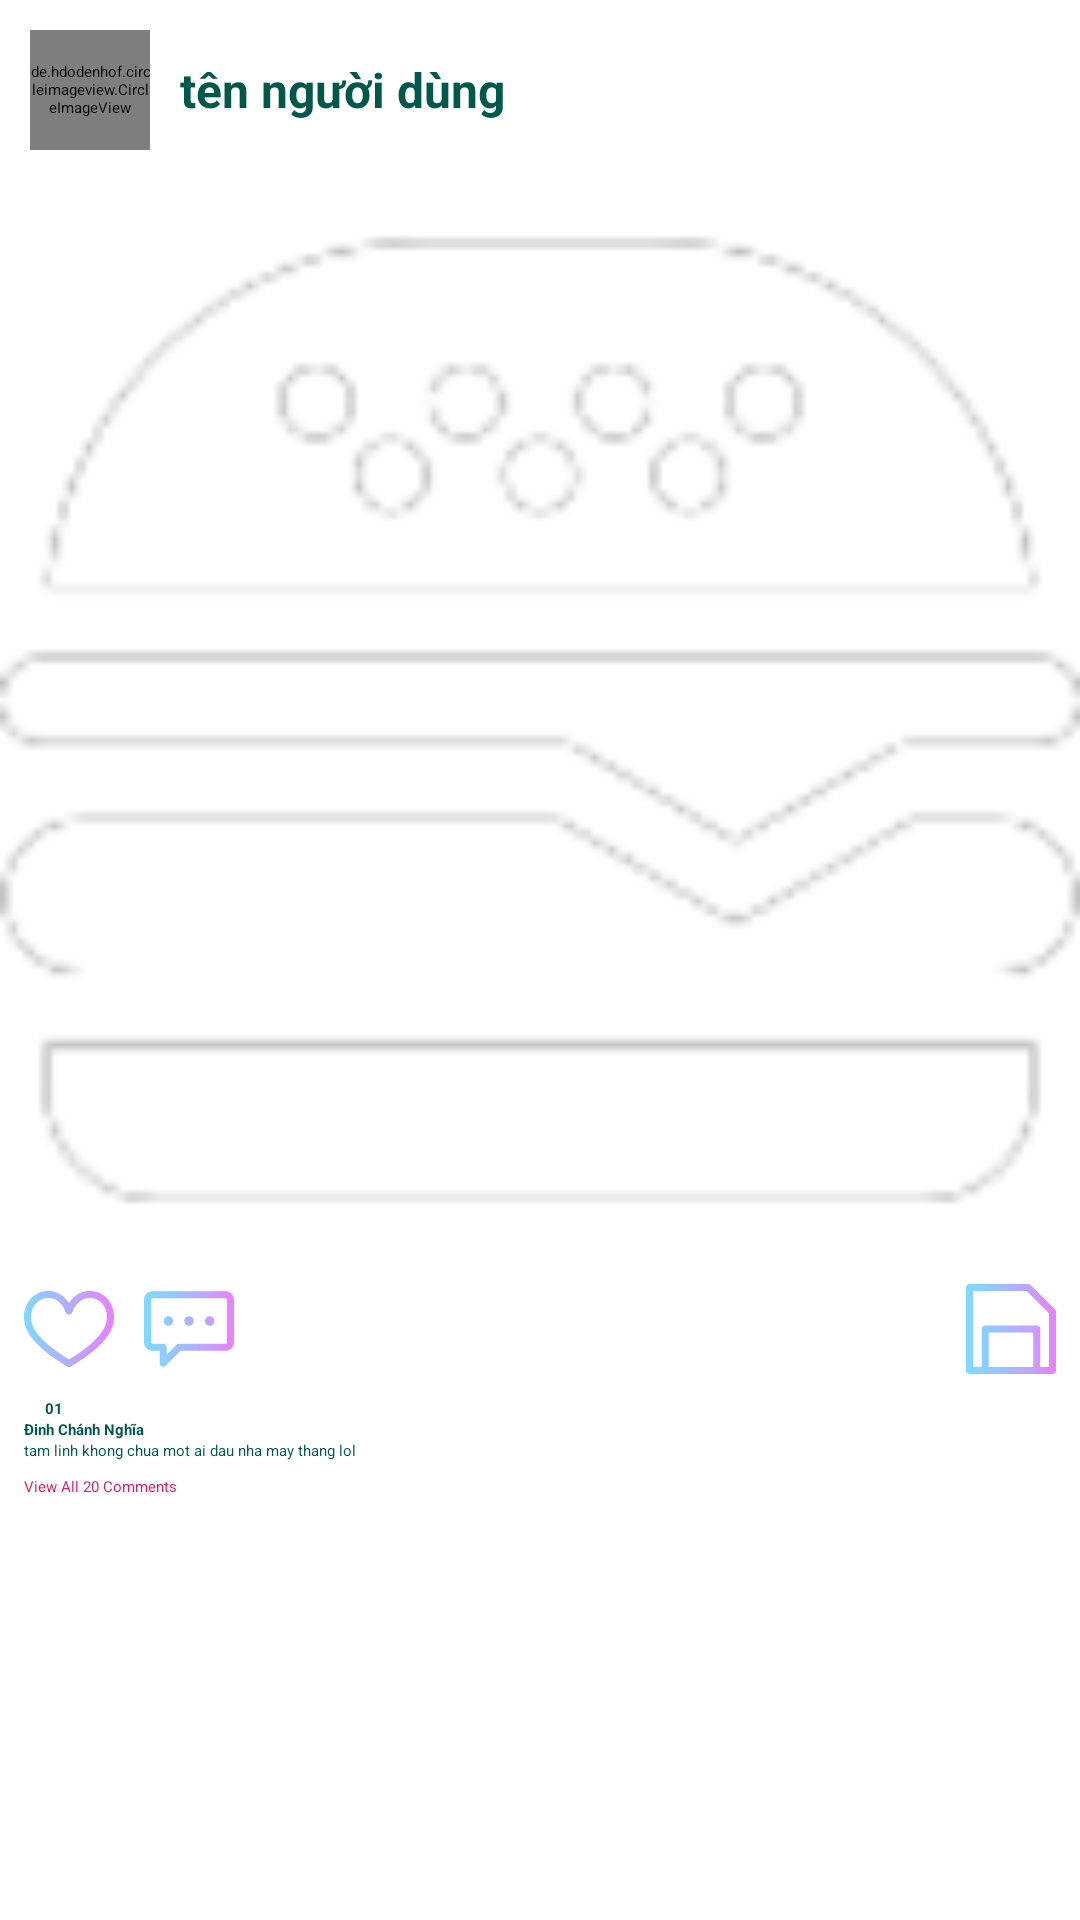

Produce the Android XML layout that renders to this screen, including the resource entries it uses.
<!-- AndroidManifest.xml: application theme Theme.AndroidUI -->
<!-- res/layout/post_item.xml -->
<?xml version="1.0" encoding="utf-8"?>
<RelativeLayout xmlns:android="http://schemas.android.com/apk/res/android"
    xmlns:tools="http://schemas.android.com/tools"
    android:layout_width="match_parent"
    android:layout_height="wrap_content"
    xmlns:app="http://schemas.android.com/apk/res-auto">

    <ImageView
        android:layout_width="wrap_content"
        android:layout_height="wrap_content"
        android:layout_alignParentEnd="true"
        android:src="@drawable/ic_more"
        android:id="@+id/more"
        android:layout_margin="15dp"/>

    <LinearLayout

        android:layout_width="match_parent"
        android:layout_height="wrap_content"
        android:orientation="vertical">

        <LinearLayout
            android:layout_width="wrap_content"
            android:layout_height="wrap_content"
            android:orientation="horizontal">


            <de.hdodenhof.circleimageview.CircleImageView
                android:id="@+id/image_profile"
                android:layout_width="40dp"
                android:layout_height="40dp"
                android:layout_margin="10dp" />

            <TextView
                android:id="@+id/username"
                android:layout_width="wrap_content"
                android:layout_height="wrap_content"
                android:layout_gravity="center_vertical"
                android:text="tên người dùng"
                android:textColor="@color/colorPrimaryDark"
                android:textSize="16sp"
                android:textStyle="bold" />

        </LinearLayout>

        <androidx.constraintlayout.widget.ConstraintLayout
            android:layout_width="match_parent"
            android:layout_height="wrap_content">

            <ImageView
                android:id="@+id/post_image"
                android:layout_width="match_parent"
                android:layout_height="0dp"
                android:scaleType="centerCrop"
                android:src="@drawable/logo"
                app:layout_constraintDimensionRatio="1:1"
                tools:ignore="MissingConstraints" />


        </androidx.constraintlayout.widget.ConstraintLayout>

        <RelativeLayout
            android:layout_width="match_parent"
            android:layout_height="wrap_content"
            android:padding="8dp">

            <ImageView
                android:id="@+id/like"
                android:layout_width="30dp"
                android:layout_height="30dp"
                android:src="@drawable/ic_like" />

            <ImageView
                android:id="@+id/comment"
                android:layout_width="30dp"
                android:layout_height="30dp"
                android:layout_marginStart="10dp"
                android:layout_toEndOf="@id/like"
                android:src="@drawable/ic_comment" />

            <ImageView
                android:id="@+id/save"
                android:layout_width="30dp"
                android:layout_height="30dp"
                android:layout_alignParentEnd="true"
                android:src="@drawable/ic_save" />

        </RelativeLayout>


        <TextView
            android:id="@+id/likes"

            android:text="01"
            android:layout_width="wrap_content"
            android:layout_height="wrap_content"
            android:layout_marginStart="15dp"
            android:textColor="@color/colorPrimaryDark"
            android:textStyle="bold" />

        <TextView
            android:id="@+id/publisher"
            android:layout_width="wrap_content"
            android:layout_height="wrap_content"
            android:layout_marginStart="8dp"
            android:text="Đinh Chánh Nghĩa"
            android:textColor="@color/colorPrimaryDark"
            android:textStyle="bold" />

        <TextView
            android:id="@+id/description"
            android:layout_width="wrap_content"
            android:layout_height="wrap_content"
            android:layout_marginStart="8dp"
            android:text="tam linh khong chua mot ai dau nha may thang lol"
            android:textColor="@color/colorPrimaryDark" />

        <TextView
            android:id="@+id/comments"
            android:layout_width="wrap_content"
            android:layout_height="wrap_content"
            android:layout_marginStart="8dp"
            android:layout_marginTop="5dp"
            android:layout_marginBottom="10dp"
            android:text="View All 20 Comments"
            android:textColor="@color/colorAccent" />

        <View style="@style/Divider_Post"></View>

    </LinearLayout>


</RelativeLayout>
<!-- resources referenced by this layout -->
<resources>
  <color name="colorAccent">#D81B60</color>
  <color name="colorPrimaryDark">#00574B</color>
  <!-- drawable ic_like (drawable) -->
  <vector android:height="24dp" android:viewportHeight="512"
      android:viewportWidth="512" android:width="24dp"
      xmlns:aapt="http://schemas.android.com/aapt" xmlns:android="http://schemas.android.com/apk/res/android">
      <path android:pathData="M256,472.779c-3.589,0 -7.178,-0.965 -10.363,-2.894C75.757,366.972 0,279.858 0,187.425C0,106.588 57.544,39.221 138,39.221c42.59,0 79.926,18.991 107.971,54.921c3.74,4.792 7.074,9.585 10.029,14.229c2.955,-4.643 6.289,-9.437 10.029,-14.229C294.074,58.212 331.41,39.221 374,39.221c80.503,0 138,67.41 138,148.205c0,92.433 -75.757,179.547 -245.637,282.46C263.178,471.815 259.589,472.779 256,472.779zM138,79.221c-58.666,0 -98,50.001 -98,108.205c0,37.771 17.285,75.419 52.843,115.095C128.21,341.982 181.655,383.534 256,429.343c74.345,-45.809 127.79,-87.361 163.157,-126.823C454.715,262.844 472,225.196 472,187.425c0,-58.156 -39.272,-108.205 -98,-108.205c-30.246,0 -55.964,13.301 -76.439,39.533c-15.749,20.176 -22.404,40.673 -22.467,40.875c-2.605,8.356 -10.341,14.046 -19.093,14.046s-16.488,-5.691 -19.093,-14.046c-0.048,-0.151 -6.909,-21.308 -23.193,-41.797C193.35,92.211 167.876,79.221 138,79.221z">
          <aapt:attr name="android:fillColor">
              <gradient android:endX="512" android:endY="256"
                  android:startX="0" android:startY="256" android:type="linear">
                  <item android:color="#FF80D8FF" android:offset="0"/>
                  <item android:color="#FFEA80FC" android:offset="1"/>
              </gradient>
          </aapt:attr>
      </path>
  </vector>
  <!-- drawable ic_save (drawable) -->
  <vector xmlns:android="http://schemas.android.com/apk/res/android"
      xmlns:aapt="http://schemas.android.com/aapt"
      android:width="512dp"
      android:height="512dp"
      android:viewportWidth="512"
      android:viewportHeight="512">
    <path
        android:pathData="M506.142,144.346L367.655,5.857C363.904,2.107 358.817,0 353.513,0H20C8.954,0 0,8.954 0,20v472c0,11.046 8.954,20 20,20c8.111,0 466.662,0 472,0c11.046,0 20,-8.954 20,-20V158.487C512,153.183 509.893,148.096 506.142,144.346zM129.112,472V276h253.776v196H129.112zM472,472h-49.112V256c0,-11.046 -8.954,-20 -20,-20H109.112c-11.046,0 -20,8.954 -20,20v216H40V40h305.229L472,166.771V472z">
      <aapt:attr name="android:fillColor">
        <gradient 
            android:startY="256"
            android:startX="0"
            android:endY="256"
            android:endX="512"
            android:type="linear">
          <item android:offset="0" android:color="#FF80D8FF"/>
          <item android:offset="0.16" android:color="#FF88D1FF"/>
          <item android:offset="0.413" android:color="#FF9FBEFE"/>
          <item android:offset="0.725" android:color="#FFC4A0FD"/>
          <item android:offset="1" android:color="#FFEA80FC"/>
        </gradient>
      </aapt:attr>
    </path>
  </vector>
  <style name="Divider_Post">
          <item name="android:layout_width">match_parent</item>
          <item name="android:layout_height">5dp</item>
          <item name="android:background">?android:attr/listDivider</item>
      </style>
</resources>
